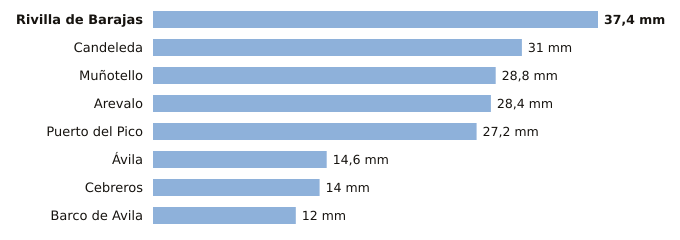

The file beside this chart, header and first rows:
estacion, provincia, indicativo, mm_6_dias_anteriores, mm_hoy, mm_7_dias, horas_de_hoy
Rivilla de Barajas, Ávila, 2512Y, 37.4, 0.0, 37.4, 1
Candeleda, Ávila, 3422D, 31.0, 0.0, 31.0, 1
Muñotello, Ávila, 2430Y, 28.8, 0.0, 28.8, 2
Arevalo, Ávila, 2456B, 28.4, 0.0, 28.4, 1
Puerto del Pico, Ávila, 3319D, 27.2, 0.0, 27.2, 1
Ávila, Ávila, 2444, 14.6, 0.0, 14.6, 2
Cebreros, Ávila, 3337U, 14.0, 0.0, 14.0, 2
Barco de Avila, Ávila, 2828Y, 12.0, 0.0, 12.0, 1
